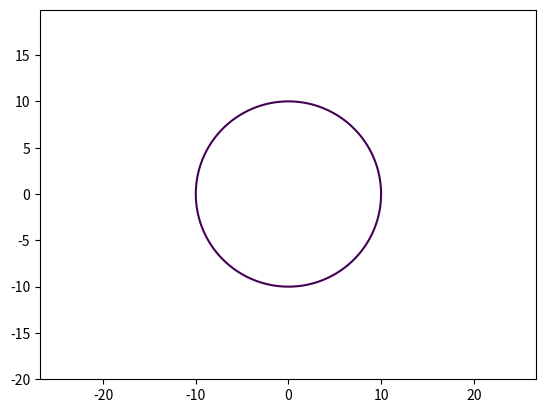

Here is the Python script that generated this plot:
import matplotlib.pyplot as plt
import numpy as np

def circle_plotter(radius=10):
    """ Рисует окружность заданного радиуса
    """
    
    x = np.arange(-2*radius, 2*radius, 0.1)
    y = np.arange(-2*radius, 2*radius, 0.1)

    # Переход к неявнозаданным координатам
    X, Y = np.meshgrid(x, y)

    fxy = X**2 + Y**2 # Уравнение окружности

    # Команда рисования
    plt.contour(X, Y, fxy, levels=[radius**2])
    plt.axis('equal') #Не растягивает круг
    plt.show()
    
circle_plotter()